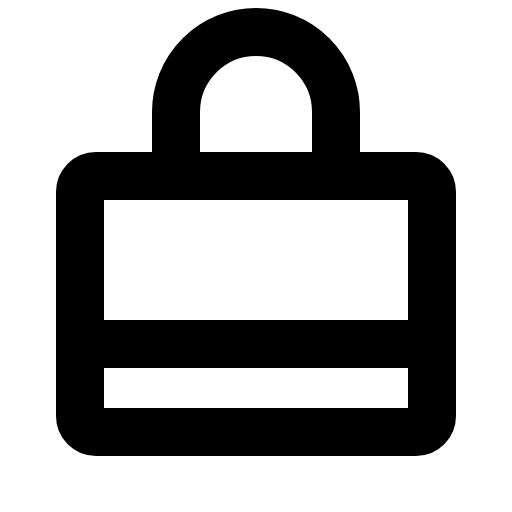
t = 0.00 s
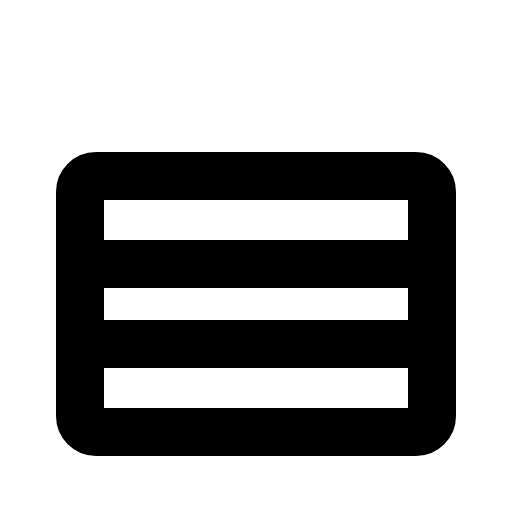
t = 0.90 s
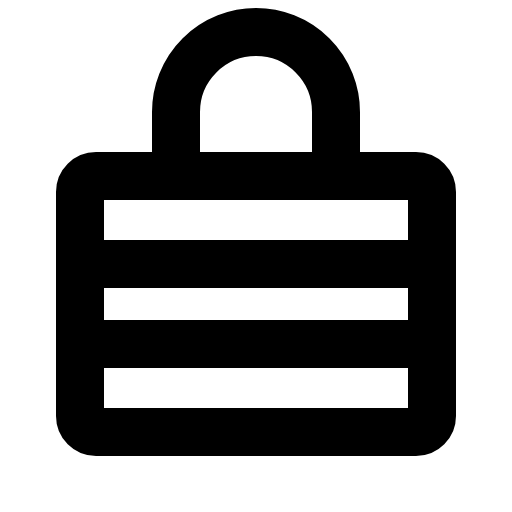
t = 1.28 s
t = 1.65 s: frame unchanged from t = 1.28 s, image omitted
t = 2.03 s: frame unchanged from t = 1.28 s, image omitted

The animated SVG that drew these frames (rendered in a browser with its animation timeline set to each time). Animation: 1 CSS @keyframes rule; one cycle of 2.40 s, repeats indefinitely.

<svg xmlns="http://www.w3.org/2000/svg" viewBox="0 0 256 256">
  <style>
    .draw-line {
      stroke-dasharray: 2000;
      stroke-dashoffset: 0;
    }
    svg:hover .draw-line {
      animation: phosphor-draw-in 1.5s ease-in-out infinite alternate;
    }
    @keyframes phosphor-draw-in {
      0%   { stroke-dashoffset: 2000; }
      100% { stroke-dashoffset: 0; }
    }
  </style><rect width="256" height="256" fill="none"/><line x1="40" y1="132" x2="216" y2="132" fill="none" stroke="currentColor" stroke-linecap="round" stroke-linejoin="round" stroke-width="24" class="draw-line" pathLength="1" style="animation-delay: 0s"/><line x1="40" y1="172" x2="216" y2="172" fill="none" stroke="currentColor" stroke-linecap="round" stroke-linejoin="round" stroke-width="24" class="draw-line" pathLength="1" style="animation-delay: 0.3s"/><rect x="40" y="88" width="176" height="128" rx="8" fill="none" stroke="currentColor" stroke-linecap="round" stroke-linejoin="round" stroke-width="24" class="draw-line" pathLength="1" style="animation-delay: 0.6s"/><path d="M88,88V56a40,40,0,0,1,80,0V88" fill="none" stroke="currentColor" stroke-linecap="round" stroke-linejoin="round" stroke-width="24" class="draw-line" pathLength="1" style="animation-delay: 0.9s"/></svg>
